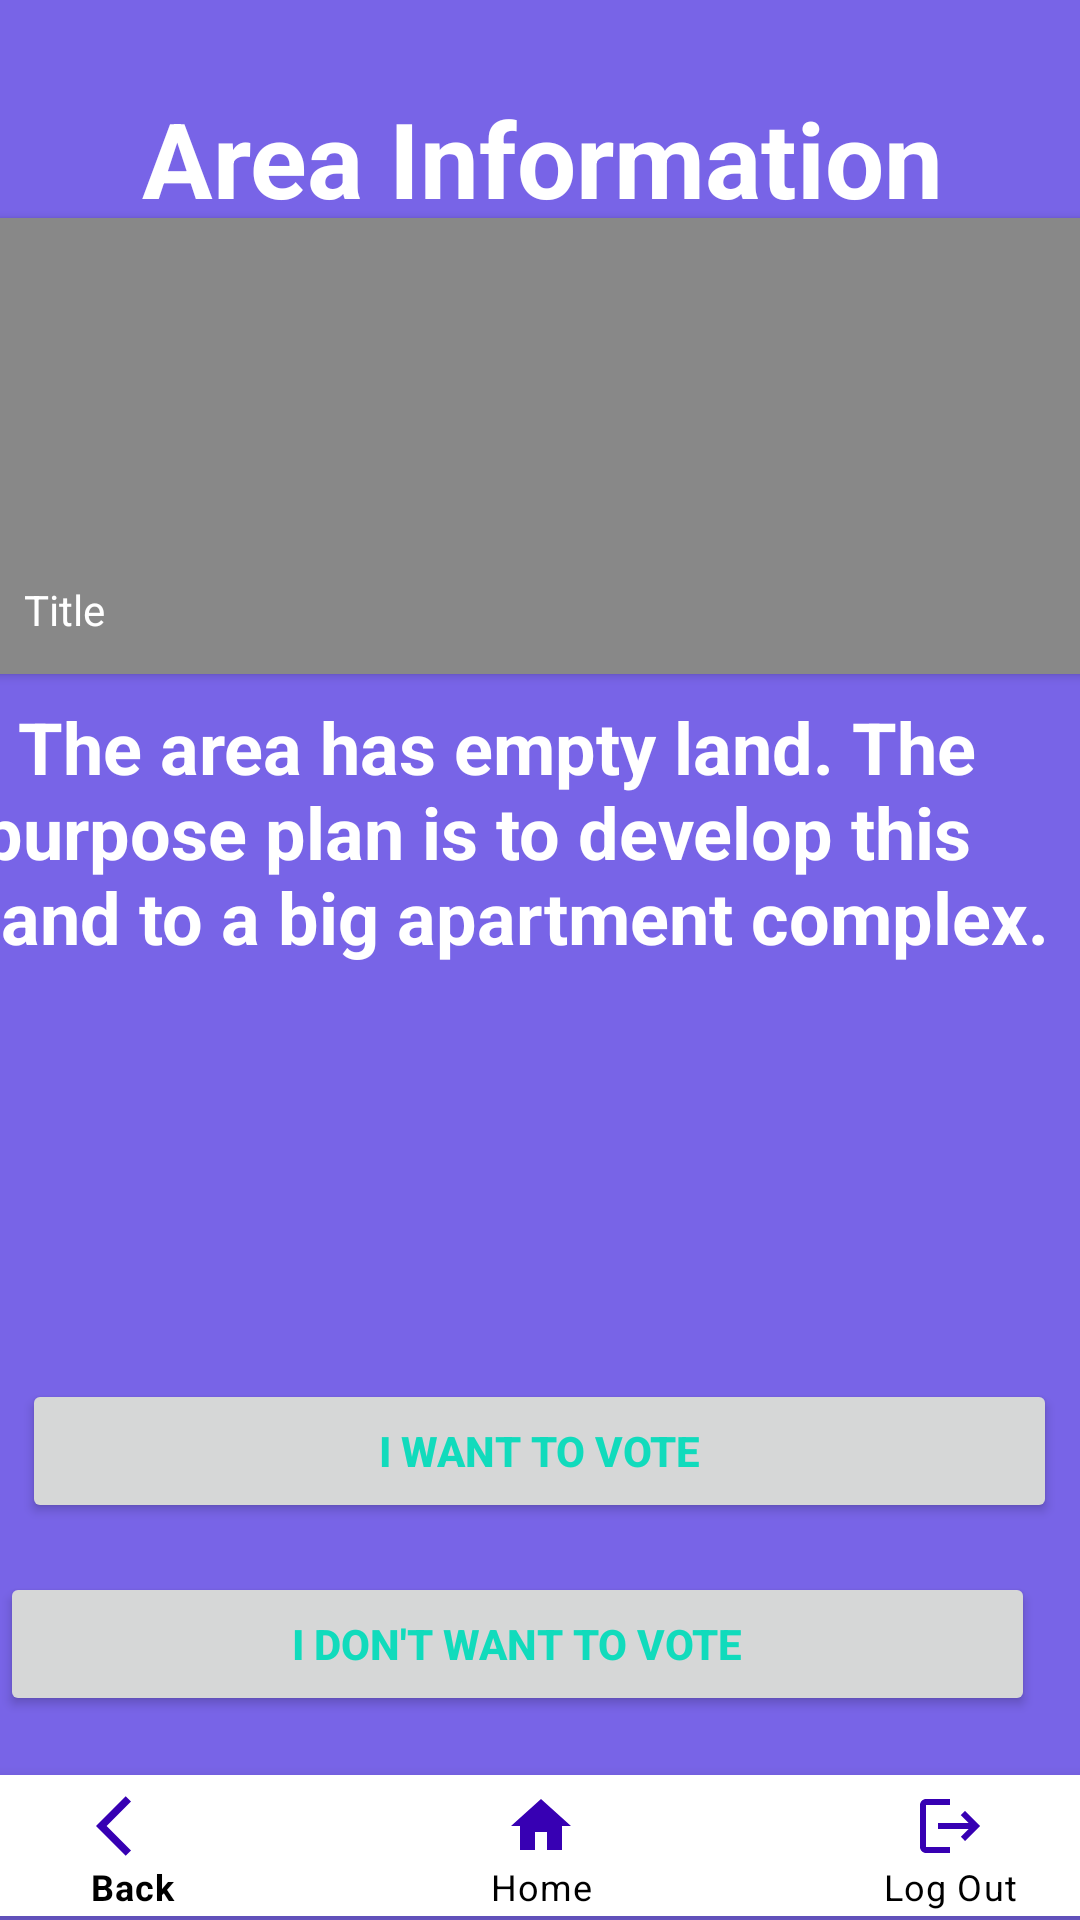

Layout XML and referenced resources for this Android screen:
<!-- AndroidManifest.xml: application theme Theme.BuildPlan -->
<!-- res/layout/activity_details.xml -->
<?xml version="1.0" encoding="utf-8"?>
<androidx.constraintlayout.widget.ConstraintLayout xmlns:android="http://schemas.android.com/apk/res/android"
    xmlns:app="http://schemas.android.com/apk/res-auto"
    xmlns:tools="http://schemas.android.com/tools"
    android:layout_width="match_parent"
    android:layout_height="match_parent"
    android:background="@color/purple"
    tools:context=".Details">

    <com.google.android.material.bottomnavigation.BottomNavigationView
        android:id="@+id/bottomNavigationView"
        android:layout_width="409dp"
        android:layout_height="47dp"
        app:itemIconTint="@color/purple_700"
        app:itemPaddingBottom="5dp"
        app:itemPaddingTop="5dp"
        app:itemTextColor="@color/black"
        app:layout_constraintBottom_toBottomOf="parent"
        app:layout_constraintEnd_toEndOf="parent"
        app:layout_constraintStart_toStartOf="parent"
        app:layout_constraintTop_toTopOf="parent"
        app:layout_constraintVertical_bias="0.998"
        app:menu="@menu/bottom_nav_menu" />

    <TextView
        android:id="@+id/textView4"
        android:layout_width="371dp"
        android:layout_height="213dp"
        android:layout_marginBottom="140dp"
        android:text="  The area has empty land. The purpose plan is to develop this land to a big apartment complex. "
        android:textColor="@color/white"
        android:textSize="24sp"
        android:textStyle="bold"
        app:layout_constraintBottom_toTopOf="@+id/bottomNavigationView"
        app:layout_constraintEnd_toEndOf="parent"
        app:layout_constraintHorizontal_bias="0.6"
        app:layout_constraintStart_toStartOf="parent"
        app:layout_constraintTop_toTopOf="parent"
        app:layout_constraintVertical_bias="0.975" />

    <View
        android:id="@+id/view"
        android:layout_width="wrap_content"
        android:layout_height="2dp"
        android:layout_marginTop="88dp"
        android:background="@color/white"
        app:layout_constraintBottom_toTopOf="@+id/cardView"
        app:layout_constraintEnd_toEndOf="parent"
        app:layout_constraintHorizontal_bias="0.0"
        app:layout_constraintStart_toStartOf="parent"
        app:layout_constraintTop_toTopOf="parent" />

    <TextView
        android:id="@+id/Area_name"
        android:layout_width="wrap_content"
        android:layout_height="wrap_content"
        android:text="Area Information"
        android:textColor="@color/white"
        android:textSize="35sp"
        android:textStyle="bold"
        app:layout_constraintBottom_toTopOf="@+id/view"
        app:layout_constraintEnd_toEndOf="parent"
        app:layout_constraintHorizontal_bias="0.51"
        app:layout_constraintStart_toStartOf="parent"
        app:layout_constraintTop_toTopOf="parent"
        app:layout_constraintVertical_bias="0.844" />


    <TextView
        android:id="@+id/imageView2"
        android:layout_width="wrap_content"
        android:layout_height="wrap_content"
        android:layout_marginTop="16dp"
        android:layout_marginBottom="74dp"
        android:shadowColor="#AD3B99"
        android:text="Bp"
        android:textColor="@color/blueblack"
        android:textSize="48sp"
        app:layout_constraintBottom_toTopOf="@+id/view"
        app:layout_constraintEnd_toEndOf="parent"
        app:layout_constraintHorizontal_bias="0.045"
        app:layout_constraintStart_toStartOf="parent"
        app:layout_constraintTop_toTopOf="parent" />

    <androidx.cardview.widget.CardView

        android:id="@+id/cardView"
        android:layout_width="369dp"
        android:layout_height="152dp"
        android:layout_margin="8dp"
        android:layout_marginBottom="92dp"
        app:layout_constraintBottom_toTopOf="@+id/textView4"
        app:layout_constraintEnd_toEndOf="parent"
        app:layout_constraintStart_toStartOf="parent"
        app:layout_constraintTop_toTopOf="parent"
        app:layout_constraintVertical_bias="1.0">

        <ImageView
            android:id="@+id/imageView4"
            android:layout_width="388dp"
            android:layout_height="187dp"
            android:layout_gravity="center"
            android:scaleType="centerCrop"
            android:src="@drawable/gradient" />

        <ImageView
            android:id="@+id/imageView"
            android:layout_width="371dp"
            android:layout_height="158dp"
            android:layout_gravity="bottom"
            android:scaleType="centerCrop"
            android:src="#888888" />

        <TextView
            android:id="@+id/textView"
            android:layout_width="match_parent"
            android:layout_height="wrap_content"
            android:layout_gravity="bottom"
            android:text="Title"
            android:textColor="@color/white"
            android:layout_marginStart="12dp"
            android:layout_marginEnd="12dp"
            android:layout_marginBottom="12dp"
            app:layout_constraintEnd_toEndOf="parent"
            app:layout_constraintStart_toStartOf="parent" />
    </androidx.cardview.widget.CardView>

    <Button
        android:id="@+id/accept"
        android:layout_width="345dp"
        android:layout_height="48dp"
        android:layout_marginTop="14dp"
        android:text="I want to Vote"
        android:textColor="@color/blueblack"
        android:textStyle="bold"
        app:cornerRadius="45dp"
        app:layout_constraintBottom_toTopOf="@+id/decline"
        app:layout_constraintEnd_toEndOf="parent"
        app:layout_constraintHorizontal_bias="0.486"
        app:layout_constraintStart_toStartOf="parent"
        app:layout_constraintTop_toBottomOf="@+id/textView4"
        app:layout_constraintVertical_bias="0.0"
        android:onClick="OnAcceptClick"
        />





    <Button
        android:id="@+id/decline"
        android:layout_width="345dp"
        android:layout_height="48dp"
        android:layout_marginEnd="16dp"
        android:layout_marginBottom="8dp"
        android:text="I Don't want to Vote"
        android:textColor="@color/blueblack"
        android:textStyle="bold"
        app:cornerRadius="45dp"
        app:layout_constraintBottom_toTopOf="@+id/bottomNavigationView"
        app:layout_constraintEnd_toEndOf="parent"
        app:layout_constraintHorizontal_bias="0.66"
        app:layout_constraintStart_toStartOf="parent"
        app:layout_constraintTop_toBottomOf="@+id/textView4"
        app:layout_constraintVertical_bias="0.869"
        android:onClick="OnDeclineCLick"
        />

</androidx.constraintlayout.widget.ConstraintLayout>
<!-- resources referenced by this layout -->
<resources>
  <color name="black">#FF000000</color>
  <color name="blueblack">#11DBBC</color>
  <color name="purple">#FF7864E7</color>
  <color name="purple_700">#FF3700B3</color>
  <color name="white">#FFFFFFFF</color>
  <style name="Theme.BuildPlan" parent="Theme.MaterialComponents.DayNight.NoActionBar">
          
          <item name="colorPrimary">@color/purple_500</item>
          <item name="colorPrimaryVariant">@color/purple_700</item>
          <item name="colorOnPrimary">@color/white</item>
          
          <item name="colorSecondary">@color/teal_200</item>
          <item name="colorSecondaryVariant">@color/teal_700</item>
          <item name="colorOnSecondary">@color/black</item>
          
          <item name="android:statusBarColor">?attr/colorPrimaryVariant</item>
          
      </style>
  <color name="purple_500">#FF6200EE</color>
  <color name="teal_200">#FF03DAC5</color>
  <color name="teal_700">#FF018786</color>
</resources>
